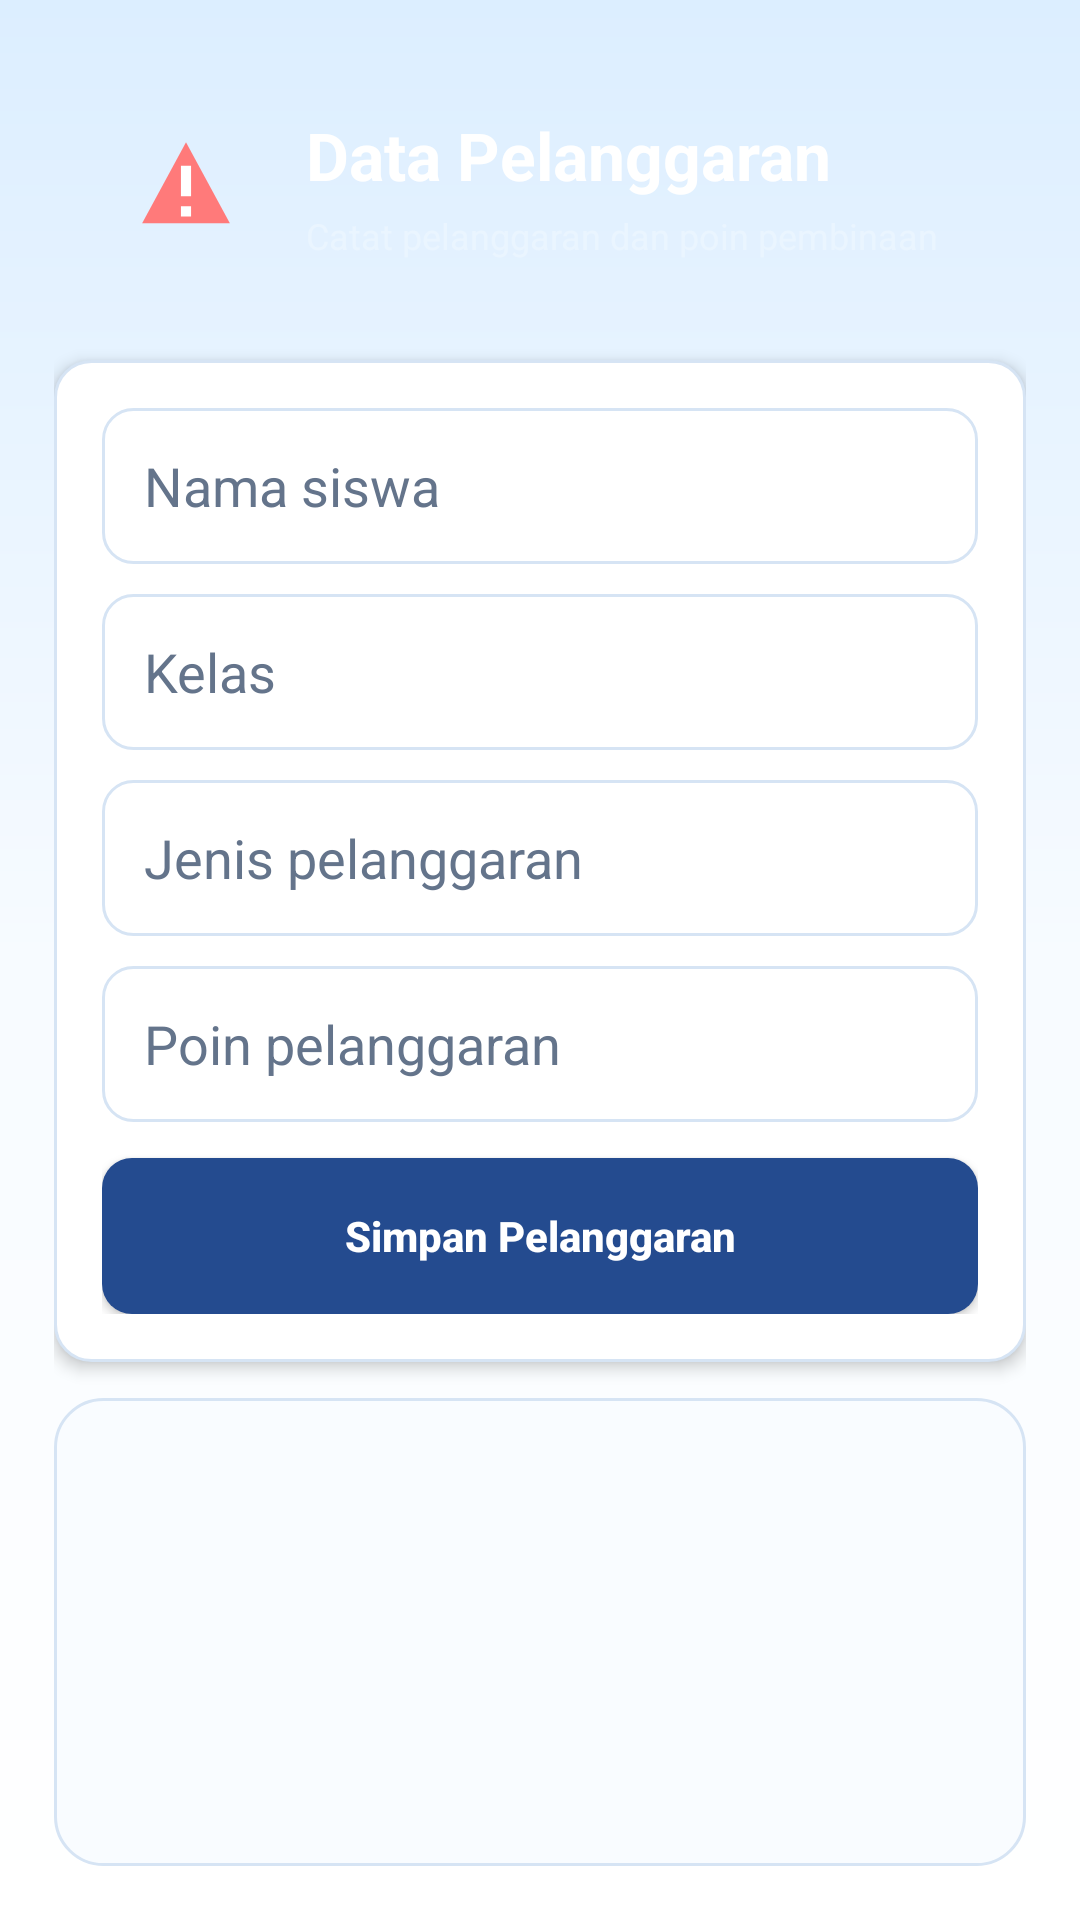

Android layout source for this screen:
<!-- AndroidManifest.xml: application theme Theme.SmartBK -->
<!-- res/layout/activity_pelanggaran.xml -->
<?xml version="1.0" encoding="utf-8"?>
<LinearLayout xmlns:android="http://schemas.android.com/apk/res/android"
    android:layout_width="match_parent"
    android:layout_height="match_parent"
    android:background="@drawable/bg_app_warm"
    android:orientation="vertical"
    android:padding="18dp">

    <LinearLayout
        android:layout_width="match_parent"
        android:layout_height="wrap_content"
        android:background="@drawable/bg_page_header"
        android:gravity="center_vertical"
        android:orientation="horizontal"
        android:padding="16dp">

        <ImageView
            android:layout_width="56dp"
            android:layout_height="56dp"
            android:background="@drawable/bg_menu_icon"
            android:contentDescription="Ikon pelanggaran"
            android:padding="10dp"
            android:src="@drawable/ic_menu_pelanggaran" />

        <LinearLayout
            android:layout_width="0dp"
            android:layout_height="wrap_content"
            android:layout_marginStart="12dp"
            android:layout_weight="1"
            android:orientation="vertical">
            <TextView
                android:layout_width="match_parent"
                android:layout_height="wrap_content"
                android:text="Data Pelanggaran"
                android:textColor="@android:color/white"
                android:textSize="22sp"
                android:textStyle="bold" />
            <TextView
                android:layout_width="match_parent"
                android:layout_height="wrap_content"
                android:layout_marginTop="4dp"
                android:text="Catat pelanggaran dan poin pembinaan"
                android:textColor="#EAF5FF"
                android:textSize="12sp" />
        </LinearLayout>
    </LinearLayout>

    <LinearLayout
        android:layout_width="match_parent"
        android:layout_height="wrap_content"
        android:layout_marginTop="14dp"
        android:background="@drawable/card_bg"
        android:elevation="3dp"
        android:orientation="vertical"
        android:padding="16dp">

        <EditText android:id="@+id/etNama" style="@style/FormInputStyle" android:hint="Nama siswa" />
        <EditText android:id="@+id/etKelas" style="@style/FormInputStyle" android:layout_marginTop="10dp" android:hint="Kelas" />
        <EditText android:id="@+id/etPelanggaran" style="@style/FormInputStyle" android:layout_marginTop="10dp" android:hint="Jenis pelanggaran" />
        <EditText android:id="@+id/etPoin" style="@style/FormInputStyle" android:layout_marginTop="10dp" android:hint="Poin pelanggaran" android:inputType="number" />

        <Button
            android:id="@+id/btnSimpan"
            android:layout_width="match_parent"
            android:layout_height="52dp"
            android:layout_marginTop="12dp"
            android:background="@drawable/bg_primary_button"
            android:backgroundTint="@null"
            android:text="Simpan Pelanggaran"
            android:textAllCaps="false"
            android:textColor="@android:color/white"
            android:textStyle="bold" />
    </LinearLayout>

    <ListView
        android:id="@+id/listPelanggaran"
        android:layout_width="match_parent"
        android:layout_height="0dp"
        android:layout_marginTop="12dp"
        android:layout_weight="1"
        android:background="@drawable/bg_list_surface"
        android:clipToPadding="false"
        android:divider="@android:color/transparent"
        android:dividerHeight="8dp"
        android:padding="10dp" />
</LinearLayout>
<!-- resources referenced by this layout -->
<resources>
  <!-- drawable bg_app_warm (drawable) -->
  <shape xmlns:android="http://schemas.android.com/apk/res/android">
      <gradient
          android:angle="270"
          android:centerColor="#F7FBFF"
          android:endColor="#FFFFFF"
          android:startColor="#DCEEFF" />
  </shape>
  <!-- drawable bg_list_surface (drawable) -->
  <shape xmlns:android="http://schemas.android.com/apk/res/android">
      <solid android:color="#F9FCFF" />
      <corners android:radius="16dp" />
      <stroke android:width="1dp" android:color="#D6E4F4" />
  </shape>
  <!-- drawable bg_primary_button (drawable) -->
  <shape xmlns:android="http://schemas.android.com/apk/res/android">
      <solid android:color="@color/primary_dark" />
      <corners android:radius="10dp" />
  </shape>
  <!-- drawable card_bg (drawable) -->
  <shape xmlns:android="http://schemas.android.com/apk/res/android">
      <solid android:color="@color/card"/>
      <stroke
          android:width="1dp"
          android:color="@color/border" />
      <corners android:radius="12dp"/>
      <padding
          android:left="10dp"
          android:top="10dp"
          android:right="10dp"
          android:bottom="10dp"/>
  </shape>
  <!-- drawable ic_menu_pelanggaran (drawable) -->
  <vector xmlns:android="http://schemas.android.com/apk/res/android" android:width="32dp" android:height="32dp" android:viewportWidth="32" android:viewportHeight="32">
      <path android:fillColor="#FF7A7A" android:pathData="M16,3l13,24h-26z" />
      <path android:fillColor="#FFFFFF" android:pathData="M14.5,10h3v9h-3zM14.5,22h3v3h-3z" />
  </vector>
  <style name="FormInputStyle">
          <item name="android:layout_width">match_parent</item>
          <item name="android:layout_height">52dp</item>
          <item name="android:background">@drawable/bg_input_field</item>
          <item name="android:paddingStart">14dp</item>
          <item name="android:paddingEnd">14dp</item>
          <item name="android:singleLine">true</item>
          <item name="android:textColor">@color/text</item>
          <item name="android:textColorHint">@color/text_gray</item>
      </style>
  <style name="Theme.SmartBK" parent="Base.Theme.SmartBK" />
  <color name="primary_dark">#244B8F</color>
  <color name="card">#FFFFFF</color>
  <color name="border">#D6E4F4</color>
  <!-- drawable bg_input_field (drawable) -->
  <shape xmlns:android="http://schemas.android.com/apk/res/android">
      <solid android:color="@color/surface" />
      <stroke
          android:width="1dp"
          android:color="@color/border" />
      <corners android:radius="10dp" />
      <padding
          android:left="14dp"
          android:top="12dp"
          android:right="14dp"
          android:bottom="12dp" />
  </shape>
  <color name="text">#16233C</color>
  <color name="text_gray">#64748B</color>
  <style name="Base.Theme.SmartBK" parent="Theme.Material3.DayNight.NoActionBar">
          
          
      </style>
  <color name="surface">#FFFFFF</color>
</resources>
